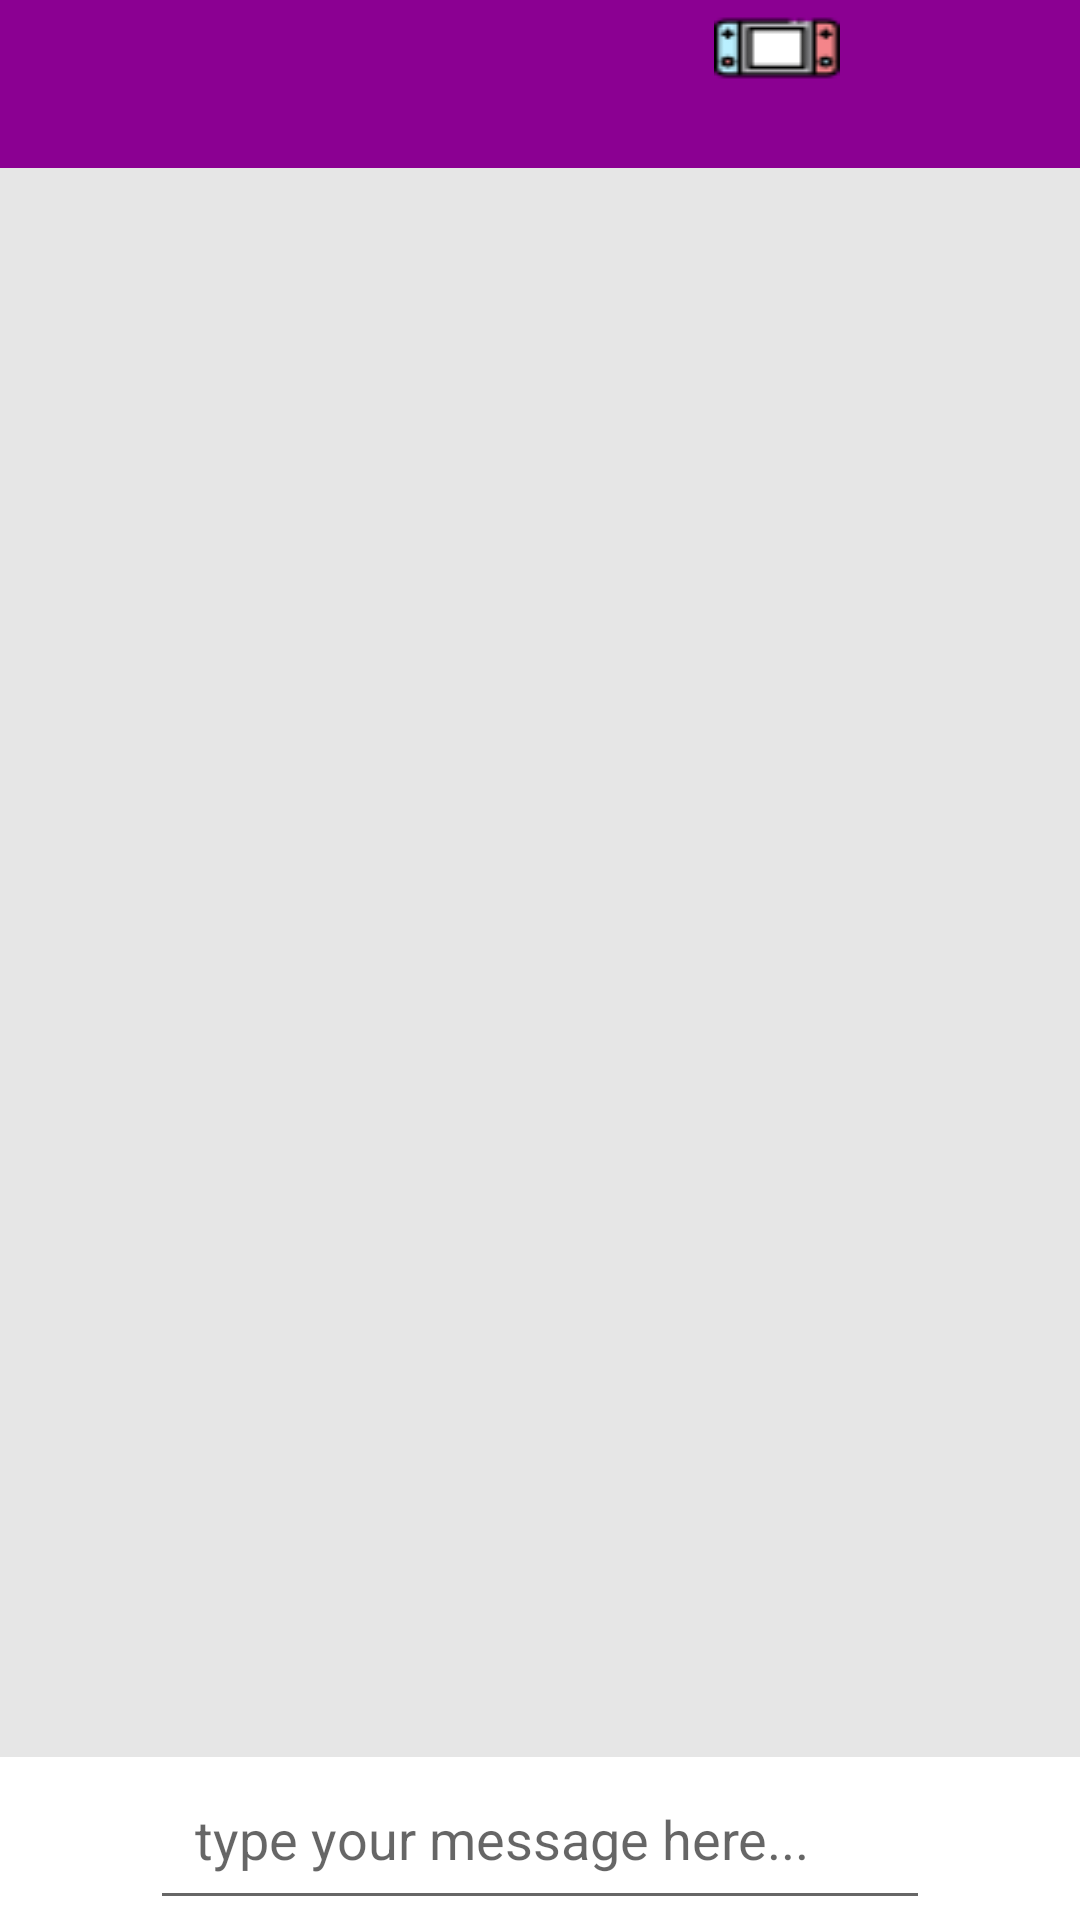

Write the Android layout XML for this screen, with the resource values it uses.
<!-- AndroidManifest.xml: application theme AppTheme -->
<!-- res/layout/activity_chat.xml -->
<?xml version="1.0" encoding="utf-8"?>
<RelativeLayout
    xmlns:android="http://schemas.android.com/apk/res/android"
    xmlns:app="http://schemas.android.com/apk/res-auto"
    xmlns:tools="http://schemas.android.com/tools"
    android:layout_width="match_parent"
    android:layout_height="match_parent"
    android:background="@color/colorAccent"
    tools:context=".ChatActivity">

    <include
        android:id="@+id/chat_toolbar"
        layout="@layout/app_bar_layout">
    </include>

    <android.support.v7.widget.RecyclerView
        android:id="@+id/private_messages_list_of_users"
        android:layout_width="match_parent"
        android:layout_height="match_parent"
        android:layout_below="@+id/chat_toolbar"
        android:layout_above="@+id/chat_linear_layout"
        android:layout_marginBottom="6dp"
        >


    </android.support.v7.widget.RecyclerView>

    <ImageButton
        android:id="@+id/start_game_btn"
        android:layout_width="42dp"
        android:layout_height="wrap_content"
        android:layout_alignParentEnd="true"
        android:layout_alignParentTop="true"
        android:layout_marginEnd="80dp"
        android:background="@null"
        android:scaleType="fitXY"
        android:src="@drawable/gamepad" />

    <RelativeLayout
        android:id="@+id/chat_linear_layout"
        android:layout_width="match_parent"
        android:layout_height="wrap_content"
        android:layout_alignParentStart="true"
        android:layout_alignParentBottom="true"
        android:background="@android:color/background_light"
        android:orientation="horizontal"
        >

        <ImageButton
            android:id="@+id/send_files_btn"
            android:layout_width="50dp"
            android:layout_height="50dp"
            android:src="@drawable/send_files"
            android:layout_alignParentStart="true"
            android:backgroundTint="@android:color/white"
            />

        <EditText
            android:id="@+id/input_message"
            android:layout_width="match_parent"
            android:layout_height="wrap_content"
            android:hint="type your message here..."
            android:padding="15dp"
            android:maxLines="5"
            android:layout_toEndOf="@+id/send_files_btn"
            android:layout_toStartOf="@+id/send_message_btn"
            />

        <ImageButton
            android:id="@+id/send_message_btn"
            android:layout_width="50dp"
            android:layout_height="wrap_content"
            android:src="@drawable/send_message"
            android:layout_alignParentEnd="true"
            android:backgroundTint="@android:color/white"
            />

    </RelativeLayout>

</RelativeLayout>
<!-- res/layout/app_bar_layout.xml (included above) -->
<?xml version="1.0" encoding="utf-8"?>
<android.support.v7.widget.Toolbar
    xmlns:android="http://schemas.android.com/apk/res/android"
    android:id="@+id/main_app_bar"
    android:background="@color/colorPrimary"
    android:layout_width="match_parent"
    android:layout_height="wrap_content"
    android:theme="@style/ThemeOverlay.AppCompat.Dark.ActionBar">
</android.support.v7.widget.Toolbar>
<!-- resources referenced by this layout -->
<resources>
  <color name="colorAccent">#E6E6E6</color>
  <color name="colorPrimary">#8b0092</color>
  <!-- drawable gamepad: png bitmap (drawable, 1014 bytes) -->
  <style name="AppTheme" parent="Theme.AppCompat.Light.NoActionBar">
          
          <item name="colorPrimary">@color/colorPrimary</item>
          <item name="colorPrimaryDark">@color/colorPrimaryDark</item>
          <item name="colorAccent">@color/colorAccent</item>
  
          <item name="windowNoTitle">true</item>
          <item name="android:windowFullscreen">true</item>
      </style>
  <color name="colorPrimaryDark">#5d0062</color>
</resources>
